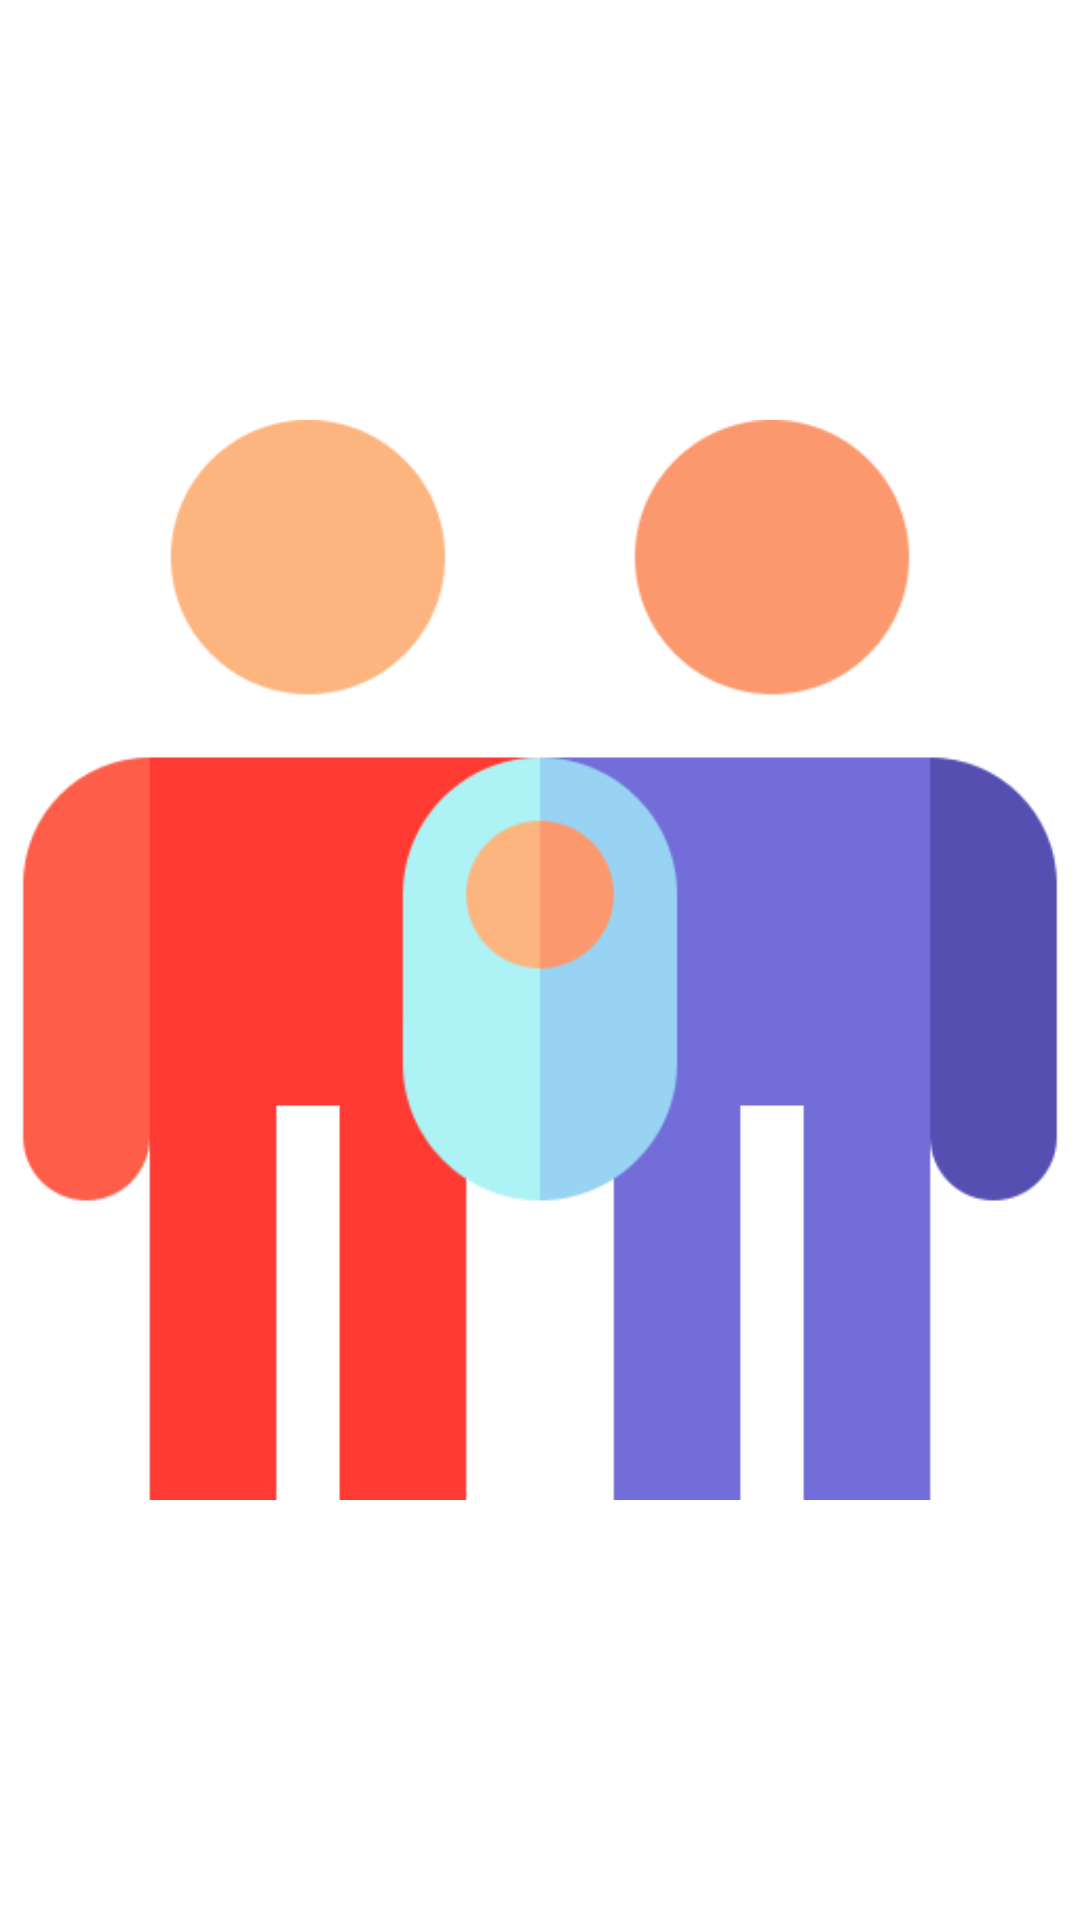

Produce the Android XML layout that renders to this screen, including the resource entries it uses.
<!-- AndroidManifest.xml: activity theme AppTheme.NoActionBar.Fullscreen -->
<!-- res/layout/activity_splash.xml -->
<?xml version="1.0" encoding="utf-8"?>
<LinearLayout xmlns:android="http://schemas.android.com/apk/res/android"
    xmlns:app="http://schemas.android.com/apk/res-auto"
    xmlns:tools="http://schemas.android.com/tools"
    android:layout_width="match_parent"
    android:layout_height="match_parent"
    android:orientation="vertical"
    android:background="#ffffff"
    tools:context=".SplashActivity">
    <ImageView
        android:layout_width="match_parent"
        android:layout_height="match_parent"
        android:src="@drawable/family"
        tools:ignore="ContentDescription" />
</LinearLayout>
<!-- resources referenced by this layout -->
<resources>
  <!-- drawable family: png bitmap (drawable-xhdpi, 14883 bytes) -->
  <style name="AppTheme.NoActionBar.Fullscreen">
          <item name="windowActionBar">false</item>
          <item name="windowNoTitle">true</item>
          <item name="android:windowFullscreen">true</item>
          <item name="android:actionMenuTextColor">@color/color_option_menu</item>
      </style>
  <color name="color_option_menu">#000</color>
</resources>
